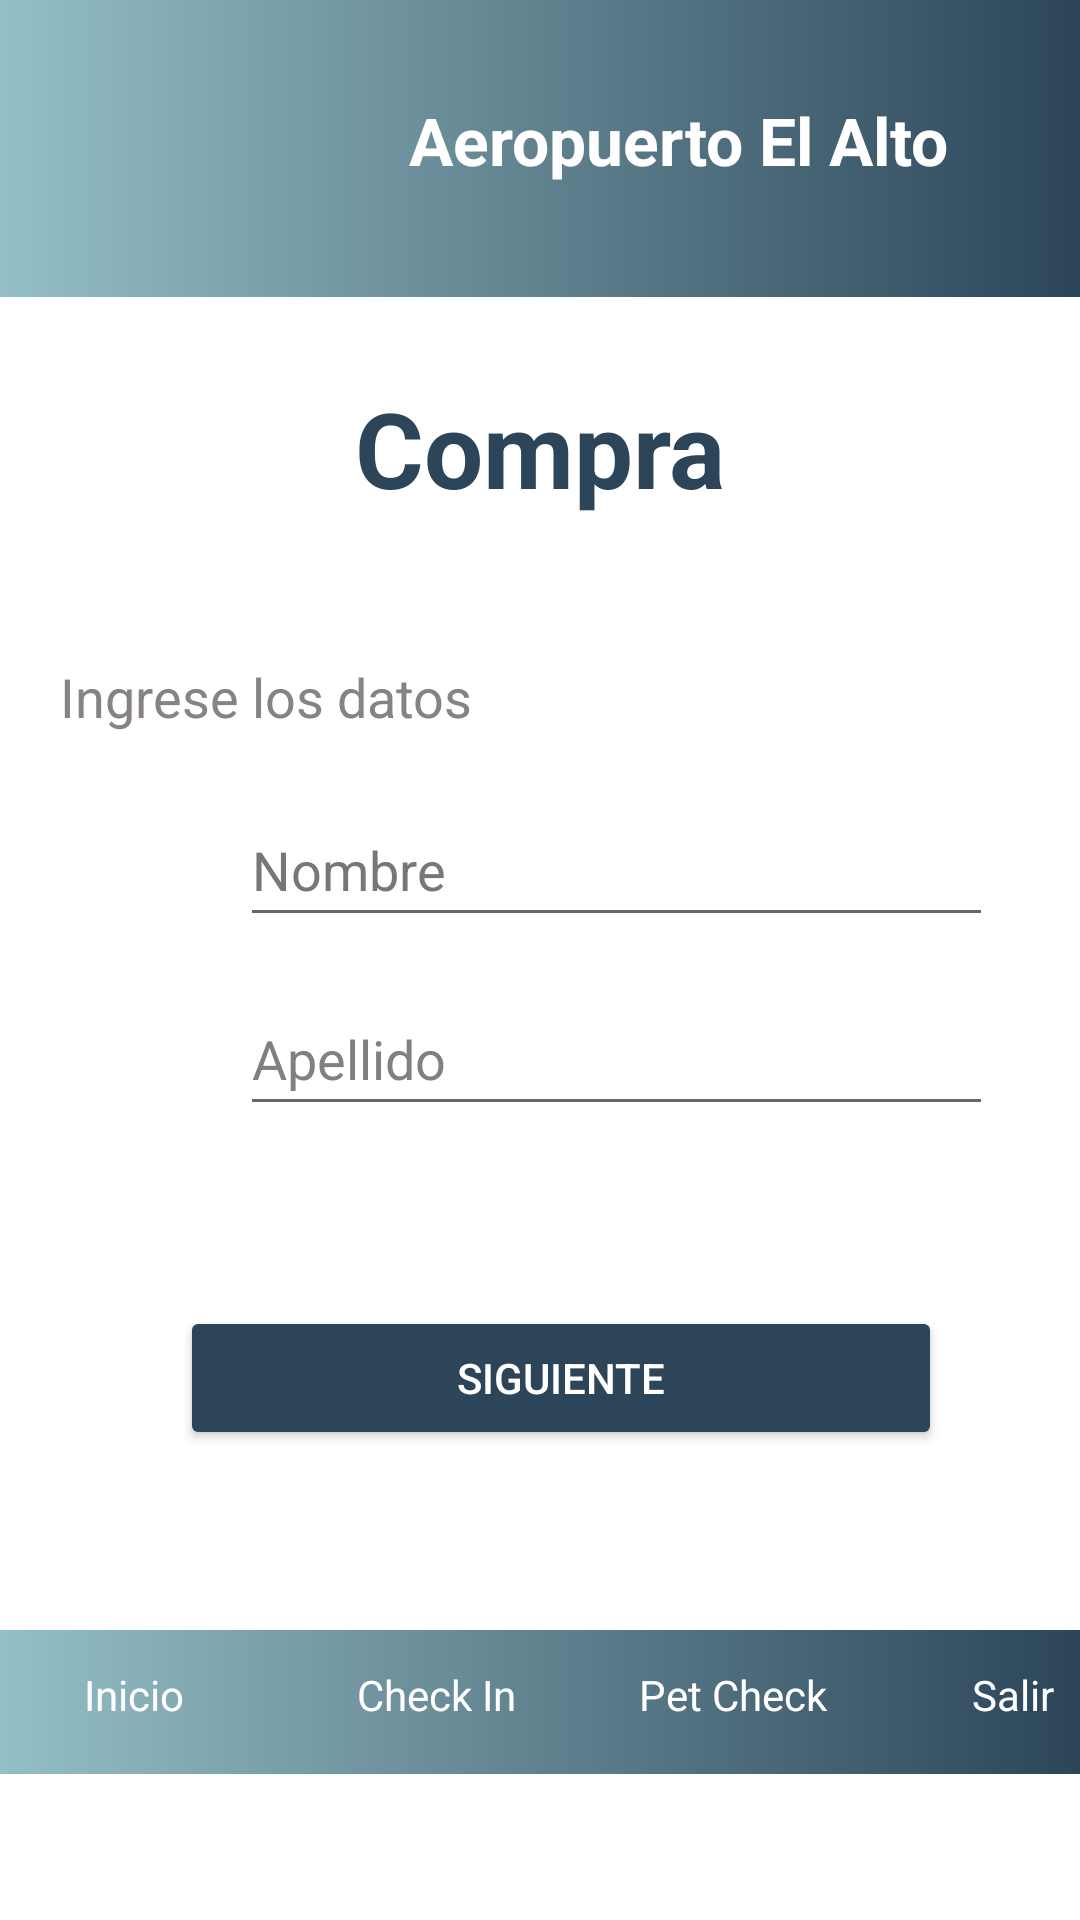

Write the Android layout XML for this screen, with the resource values it uses.
<!-- AndroidManifest.xml: application theme Theme.Aeropuerto20 -->
<!-- res/layout/activity_compra.xml -->
<?xml version="1.0" encoding="utf-8"?>
<androidx.constraintlayout.widget.ConstraintLayout xmlns:android="http://schemas.android.com/apk/res/android"
    xmlns:app="http://schemas.android.com/apk/res-auto"
    xmlns:tools="http://schemas.android.com/tools"
    android:layout_width="match_parent"
    android:layout_height="match_parent"
    tools:context=".Compra">


    <LinearLayout
        android:layout_width="match_parent"
        android:layout_height="match_parent"
        android:orientation="vertical"
        android:background="@color/white">

        <include
            layout="@layout/main_toolbar"
            android:layout_width="match_parent"
            android:layout_height="99dp" />

        <TextView
            android:layout_width="match_parent"
            android:layout_height="101dp"
            android:gravity="center"
            android:text="Compra"
            android:textColor="#2C4559"
            android:textSize="35sp"
            android:textStyle="bold" />

        <TextView
            android:layout_width="match_parent"
            android:layout_height="wrap_content"
            android:layout_margin="20dp"
            android:text="Ingrese los datos"
            android:textColor="#878383"
            android:textSize="18sp"
            android:textStyle="normal" />

        <EditText
            android:id="@+id/etNombre"
            android:layout_width="251dp"
            android:layout_height="wrap_content"
            android:layout_marginLeft="80dp"
            android:ems="10"
            android:hint="Nombre"
            android:inputType="textPersonName"
            android:minHeight="48dp"
            android:textColor="#000000"
            android:textColorHint="#787777" />

        <EditText
            android:id="@+id/etApellido"
            android:layout_width="251dp"
            android:layout_height="wrap_content"
            android:layout_marginLeft="80dp"
            android:layout_marginTop="15dp"
            android:ems="10"
            android:hint="Apellido"
            android:inputType="textPersonName"
            android:minHeight="48dp"
            android:textColor="#000000"
            android:textColorHint="#817F7F" />

        <Button
            android:id="@+id/btnMostrarLista"
            android:layout_width="254dp"
            android:layout_height="wrap_content"
            android:layout_margin="60dp"
            android:text="SIGUIENTE"
            android:textColor="@color/white"
            android:backgroundTint="#2C4559"/>

        <include layout="@layout/main_navigation_drawer" />

    </LinearLayout>

</androidx.constraintlayout.widget.ConstraintLayout>
<!-- res/layout/main_toolbar.xml (included above) -->
<?xml version="1.0" encoding="utf-8"?>
<LinearLayout xmlns:android="http://schemas.android.com/apk/res/android"
    xmlns:tools="http://schemas.android.com/tools"
    android:layout_width="match_parent"
    android:layout_height="match_parent"
    android:orientation="horizontal"
    android:padding="12dp"
    android:layout_gravity="center_vertical"
    android:background="@drawable/headercolor">

    <ImageView
        android:layout_width="92dp"
        android:layout_height="70dp"
        android:minWidth="48dp"
        android:minHeight="48dp"
        android:onClick="ClickMenu"
        android:src="@drawable/logo"
        tools:ignore="SpeakableTextPresentCheck,SpeakableTextPresentCheck" />

    <TextView
        android:layout_width="0dp"
        android:layout_height="wrap_content"
        android:layout_weight="1"
        android:text="Aeropuerto El Alto"
        android:layout_margin="20dp"
        android:textAlignment="center"
        android:textColor="#ffff"
        android:textSize="22sp"
        android:textStyle="bold" />


</LinearLayout>
<!-- res/layout/main_navigation_drawer.xml (included above) -->
<?xml version="1.0" encoding="utf-8"?>
<LinearLayout xmlns:android="http://schemas.android.com/apk/res/android"
    xmlns:tools="http://schemas.android.com/tools"
    android:layout_width="wrap_content"
    android:layout_height="wrap_content"
    android:orientation="horizontal"
    android:background="@drawable/headercolor">

    <LinearLayout
        android:layout_width="90dp"
        android:layout_height="48dp"
        android:gravity="center_vertical"
        android:minHeight="48dp"
        android:onClick="Clickhome"
        android:orientation="vertical">

        <TextView
            android:layout_width="93dp"
            android:layout_height="wrap_content"
            android:layout_marginStart="16dp"
            android:layout_weight="1"
            android:padding="12dp"
            android:textColor="@color/white"
            android:text="Inicio" />

    </LinearLayout>

    <LinearLayout
        android:layout_width="wrap_content"
        android:layout_height="48dp"
        android:layout_gravity="center_vertical"
        android:minHeight="48dp"
        android:onClick="clickDashboard"
        android:orientation="horizontal">

        <TextView
            android:layout_width="wrap_content"
            android:layout_height="match_parent"
            android:layout_marginStart="17dp"
            android:layout_weight="1"
            android:padding="12dp"
            android:textColor="@color/white"
            android:text="Check In" />

    </LinearLayout>

    <LinearLayout
        android:layout_width="wrap_content"
        android:layout_height="match_parent"
        android:layout_gravity="center_vertical"
        android:minHeight="48dp"
        android:onClick="clickAboutUs"
        android:orientation="horizontal">

        <TextView
            android:layout_width="94dp"
            android:layout_height="match_parent"
            android:layout_marginStart="17dp"
            android:layout_weight="1"
            android:padding="12dp"
            android:textColor="@color/white"
            android:text="Pet Check" />
    </LinearLayout>

    <LinearLayout
        android:layout_width="98dp"
        android:layout_height="wrap_content"
        android:layout_gravity="center_vertical"
        android:minHeight="48dp"
        android:onClick="clickLogout"
        android:orientation="horizontal">

        <TextView
            android:layout_width="99dp"
            android:layout_height="match_parent"
            android:layout_marginStart="17dp"
            android:layout_weight="1"
            android:padding="12dp"
            android:textColor="@color/white"
            android:text="Salir" />

    </LinearLayout>
</LinearLayout>
<!-- resources referenced by this layout -->
<resources>
  <!-- drawable headercolor (drawable-v24) -->
  <?xml version="1.0" encoding="utf-8"?>
  <shape xmlns:android="http://schemas.android.com/apk/res/android">
  
      <gradient
          android:startColor="#94BFC5"
          android:endColor="#2C4559"/>
  </shape>
  <style name="Theme.Aeropuerto20" parent="Theme.MaterialComponents.DayNight.DarkActionBar">
          
          <item name="colorPrimary">@color/purple_500</item>
          <item name="colorPrimaryVariant">@color/purple_700</item>
          <item name="colorOnPrimary">@color/white</item>
          
          <item name="colorSecondary">@color/teal_200</item>
          <item name="colorSecondaryVariant">@color/teal_700</item>
          <item name="colorOnSecondary">@color/black</item>
          
          <item name="android:statusBarColor" tools:targetApi="l">?attr/colorPrimaryVariant</item>
          
      </style>
  <!-- not gathered from this repository: default colours our renderer supplied (Android Studio template values) -->
  <color name="purple_500">#FF6200EE</color>
  <color name="purple_700">#FF3700B3</color>
  <color name="teal_200">#FF03DAC5</color>
  <color name="teal_700">#FF018786</color>
  <color name="black">#FF000000</color>
  <color name="white">#FFFFFFFF</color>
</resources>
